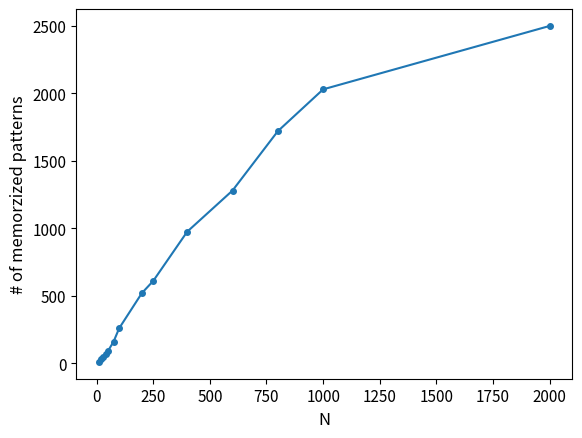
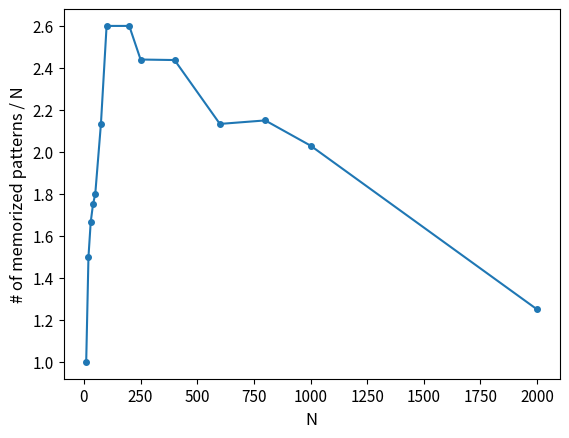
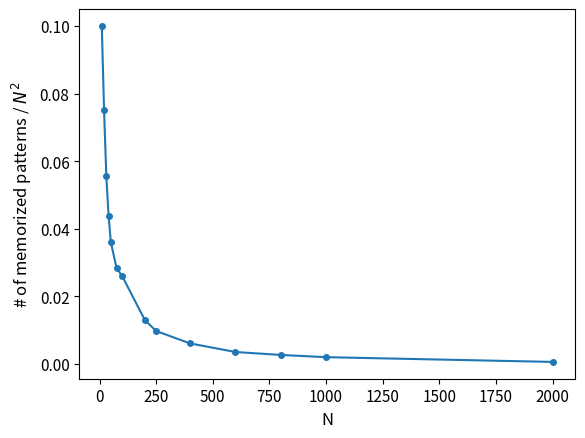

These figures' Python source, in order:
# -*- coding: utf-8 -*-
"""
Created on Sun Nov 26 17:12:11 2023

@author: chris
"""

import matplotlib.pyplot as plt

# TODO: increase resolution for small N

sparsity = 0.1

# at N200 i increased best_loss - avg_loss from < 10 ** -4 to < 10**-5
N =                  [10, 20, 30, 40, 50, 75 , 100, 200, 250, 400, 600, 800, 1000, 2000 ]
# This number is taken from the biggest dataset_size where 100% of patterns are 
# memorized
# !!! 2500 is only 99.5% accurate, but 2400 also had 99.5%
number_of_patterns = [10, 30, 50, 70, 90, 160, 260, 520, 610, 975, 1280, 1720, 2030, 2500 ]

plt.close("all")
plt.figure()  
plt.plot(N, number_of_patterns, marker = 'o', ms = 4)
plt.title("", fontsize=14)
plt.ylabel("# of memorzized patterns", fontsize=12)
plt.xlabel("N", fontsize=12)
plt.tick_params(axis='both', labelsize=11)
plt.savefig("memoryPlot" + ".png")

plt.figure()  
plt.plot(N, [i / j for i, j in zip(number_of_patterns, N)], marker = 'o', ms = 4)
plt.title("", fontsize=14)
plt.ylabel("# of memorized patterns / N", fontsize=12)
plt.xlabel("N", fontsize=12)
plt.tick_params(axis='both', labelsize=11)
plt.savefig("slope" + ".png")

plt.figure()  
plt.plot(N, [i / j**2 for i, j in zip(number_of_patterns, N)], marker = 'o', ms = 4)
plt.title("", fontsize=14)
plt.ylabel("# of memorized patterns / $N^2$", fontsize=12)
plt.xlabel("N", fontsize=12)
plt.tick_params(axis='both', labelsize=11)
plt.savefig("mByN2" + ".png")
